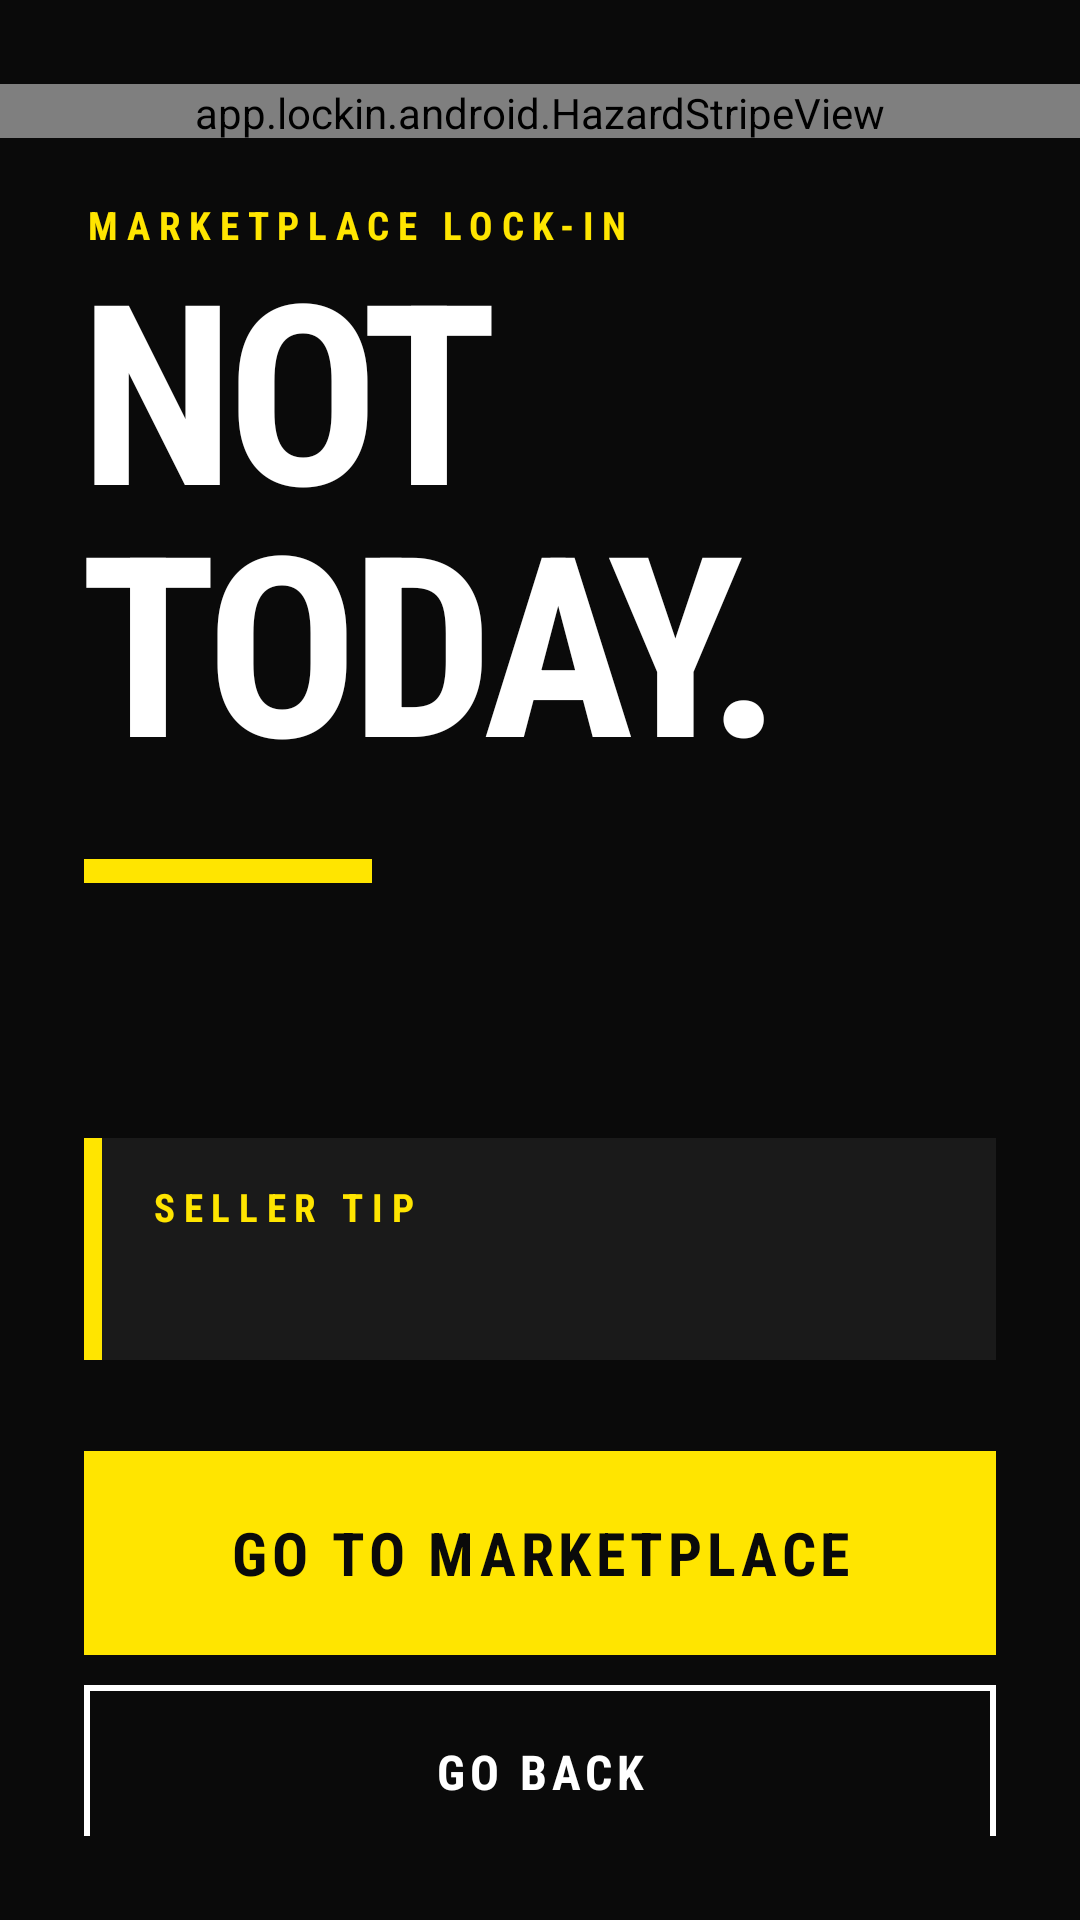

Android layout source for this screen:
<!-- AndroidManifest.xml: application theme Theme.LockIn -->
<!-- res/layout/block_overlay.xml -->
<?xml version="1.0" encoding="utf-8"?>
<LinearLayout xmlns:android="http://schemas.android.com/apk/res/android"
    android:layout_width="match_parent"
    android:layout_height="match_parent"
    android:background="@color/ink"
    android:orientation="vertical">

    <app.lockin.android.HazardStripeView
        android:layout_width="match_parent"
        android:layout_height="18dp"
        android:layout_marginTop="28dp" />

    <LinearLayout
        android:layout_width="match_parent"
        android:layout_height="0dp"
        android:layout_weight="1"
        android:orientation="vertical"
        android:paddingStart="@dimen/overlay_padding"
        android:paddingTop="20dp"
        android:paddingEnd="@dimen/overlay_padding"
        android:paddingBottom="28dp">

        <TextView
            style="@style/LockIn.Label"
            android:layout_width="wrap_content"
            android:layout_height="wrap_content"
            android:text="@string/app_label_caps" />

        <Space
            android:layout_width="match_parent"
            android:layout_height="0dp"
            android:layout_weight="1" />

        <LinearLayout
            android:id="@+id/message_block"
            android:layout_width="match_parent"
            android:layout_height="wrap_content"
            android:orientation="vertical">

            <TextView
                android:id="@+id/headline_text"
                style="@style/LockIn.Headline"
                android:layout_width="match_parent"
                android:layout_height="wrap_content"
                android:text="@string/overlay_title"
                android:textSize="84sp" />

            <View
                android:layout_width="96dp"
                android:layout_height="8dp"
                android:layout_marginTop="20dp"
                android:background="@drawable/accent_bar" />

            <TextView
                android:id="@+id/quote_text"
                android:layout_width="match_parent"
                android:layout_height="wrap_content"
                android:layout_marginTop="22dp"
                android:fontFamily="sans-serif-condensed"
                android:lineSpacingMultiplier="1.05"
                android:textColor="@color/text_primary"
                android:textSize="26sp"
                android:textStyle="bold" />

            <LinearLayout
                android:layout_width="match_parent"
                android:layout_height="wrap_content"
                android:layout_marginTop="28dp"
                android:background="@drawable/tip_card_background"
                android:orientation="vertical"
                android:paddingStart="22dp"
                android:paddingTop="14dp"
                android:paddingEnd="16dp"
                android:paddingBottom="16dp">

                <TextView
                    style="@style/LockIn.Label"
                    android:layout_width="wrap_content"
                    android:layout_height="wrap_content"
                    android:text="@string/overlay_tip_label" />

                <TextView
                    android:id="@+id/tip_text"
                    android:layout_width="match_parent"
                    android:layout_height="wrap_content"
                    android:layout_marginTop="6dp"
                    android:lineSpacingMultiplier="1.1"
                    android:textColor="@color/text_muted"
                    android:textSize="15sp" />
            </LinearLayout>
        </LinearLayout>

        <Space
            android:layout_width="match_parent"
            android:layout_height="0dp"
            android:layout_weight="1" />

        <TextView
            android:id="@+id/count_text"
            style="@style/LockIn.Label"
            android:layout_width="match_parent"
            android:layout_height="wrap_content"
            android:layout_marginBottom="14dp"
            android:gravity="center"
            android:textColor="@color/text_muted"
            android:textSize="12sp" />

        <com.google.android.material.button.MaterialButton
            android:id="@+id/go_marketplace"
            style="@style/LockIn.Button.Primary"
            android:layout_width="match_parent"
            android:layout_height="wrap_content"
            android:text="@string/overlay_go_marketplace" />

        <com.google.android.material.button.MaterialButton
            android:id="@+id/go_back"
            style="@style/LockIn.Button.Outline"
            android:layout_width="match_parent"
            android:layout_height="wrap_content"
            android:layout_marginTop="10dp"
            android:text="@string/overlay_go_back" />
    </LinearLayout>
</LinearLayout>
<!-- resources referenced by this layout -->
<resources>
  <color name="ink">#FF0A0A0A</color>
  <color name="text_muted">#FF9E9E9E</color>
  <color name="text_primary">#FFFFFFFF</color>
  <dimen name="overlay_padding">28dp</dimen>
  <!-- drawable accent_bar (drawable) -->
  <?xml version="1.0" encoding="utf-8"?>
  <shape xmlns:android="http://schemas.android.com/apk/res/android" android:shape="rectangle">
      <solid android:color="?attr/lockinAccent" />
  </shape>
  <!-- drawable tip_card_background (drawable) -->
  <?xml version="1.0" encoding="utf-8"?>
  <layer-list xmlns:android="http://schemas.android.com/apk/res/android">
      <item>
          <shape android:shape="rectangle">
              <solid android:color="?attr/lockinAccent" />
          </shape>
      </item>
      <item android:left="6dp">
          <shape android:shape="rectangle">
              <solid android:color="@color/surface" />
          </shape>
      </item>
  </layer-list>
  <string name="app_label_caps">Marketplace Lock-In</string>
  <string name="overlay_go_back">Go back</string>
  <string name="overlay_go_marketplace">Go to Marketplace</string>
  <string name="overlay_tip_label">Seller tip</string>
  <string name="overlay_title">NOT TODAY.</string>
  <style name="LockIn.Button.Outline" parent="Widget.Material3.Button.OutlinedButton">
          <item name="android:minHeight">58dp</item>
          <item name="android:insetTop">0dp</item>
          <item name="android:insetBottom">0dp</item>
          <item name="android:textColor">@color/text_primary</item>
          <item name="strokeColor">@color/text_primary</item>
          <item name="strokeWidth">2dp</item>
          <item name="android:textSize">16sp</item>
          <item name="android:fontFamily">sans-serif-condensed</item>
          <item name="android:textStyle">bold</item>
          <item name="android:textAllCaps">true</item>
          <item name="android:letterSpacing">0.1</item>
          <item name="cornerRadius">0dp</item>
      </style>
  <style name="LockIn.Button.Primary" parent="Widget.Material3.Button">
          <item name="android:minHeight">68dp</item>
          <item name="android:insetTop">0dp</item>
          <item name="android:insetBottom">0dp</item>
          <item name="backgroundTint">?attr/lockinAccent</item>
          <item name="android:textColor">?attr/lockinOnAccent</item>
          <item name="android:textSize">20sp</item>
          <item name="android:fontFamily">sans-serif-condensed</item>
          <item name="android:textStyle">bold</item>
          <item name="android:letterSpacing">0.08</item>
          <item name="android:textAllCaps">true</item>
          <item name="cornerRadius">0dp</item>
      </style>
  <style name="LockIn.Headline" parent="">
          <item name="android:textColor">@color/text_primary</item>
          <item name="android:textSize">76sp</item>
          <item name="android:fontFamily">sans-serif-condensed</item>
          <item name="android:textStyle">bold</item>
          <item name="android:letterSpacing">-0.03</item>
          <item name="android:lineSpacingMultiplier">0.85</item>
          <item name="android:includeFontPadding">false</item>
          <item name="android:textAllCaps">true</item>
      </style>
  <style name="LockIn.Label" parent="">
          <item name="android:textColor">?attr/lockinAccent</item>
          <item name="android:textSize">13sp</item>
          <item name="android:fontFamily">sans-serif-condensed</item>
          <item name="android:textStyle">bold</item>
          <item name="android:letterSpacing">0.22</item>
          <item name="android:textAllCaps">true</item>
      </style>
  <color name="surface">#FF1A1A1A</color>
  <color name="accent">#FFFFE500</color>
  <color name="on_accent">#FF0A0A0A</color>
  <style name="LockIn.Shape.Sharp" parent="">
          <item name="cornerFamily">cut</item>
          <item name="cornerSize">0dp</item>
      </style>
</resources>
